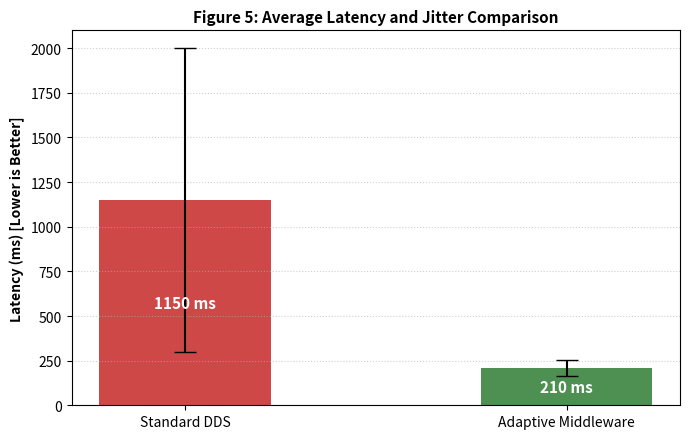

The matplotlib source for this figure: (Note: this script raises an exception after producing the figure.)
import numpy as np
import matplotlib.pyplot as plt

# تنظیمات عمومی گراف‌ها
plt.rcParams.update({'font.size': 10, 'figure.autolayout': True})

# ---------------------------------------------------------
# Figure 5: Latency & Jitter Comparison (Scatter / Errorbar)
# ---------------------------------------------------------
fig, ax = plt.subplots(figsize=(7, 4.5))

categories = ['Standard DDS', 'Adaptive Middleware']
mean_latency = [1150, 210]  # میانگین لیتنسی به میلی‌ثانیه
jitter = [850, 45]          # انحراف معیار / جیتر

bars = ax.bar(categories, mean_latency, yerr=jitter, capsize=8, 
              color=['#c62828', '#2e7d32'], alpha=0.85, width=0.45, error_kw={'ecolor': 'black', 'lw': 1.5})

ax.set_ylabel('Latency (ms) [Lower is Better]', fontweight='bold')
ax.set_title('Figure 5: Average Latency and Jitter Comparison', fontsize=11, fontweight='bold')
ax.grid(True, axis='y', linestyle=':', alpha=0.6)

# درج مقادیر روی میله‌ها
for bar in bars:
    yval = bar.get_height()
    ax.text(bar.get_x() + bar.get_width()/2.0, yval / 2, f'{int(yval)} ms', ha='center', va='center', color='white', fontweight='bold', fontsize=11)

plt.savefig('/root/dds_qos_project/plot5_latency_jitter.png', dpi=300)
plt.close()

# ---------------------------------------------------------
# Figure 6: Network Overhead (Control vs Data Bandwidth)
# ---------------------------------------------------------
plt.figure(figsize=(7, 4.5))

stages = ['Stage 1\n(Nominal)', 'Stage 2\n(Mild Loss)', 'Stage 3\n(Congested)', 'Stage 4\n(Severe DDIL)']
data_payload = [100, 85, 60, 30]      # KB/s
control_overhead = [15, 35, 80, 110]  # Standard DDS retransmission / HEARTBEAT overhead
adaptive_overhead = [12, 18, 22, 15] # Adaptive dynamic throttling control overhead

x = np.arange(len(stages))
width = 0.35

plt.bar(x - width/2, control_overhead, width, label='Standard DDS Control Overhead (NACK/Heartbeat)', color='#c62828')
plt.bar(x + width/2, adaptive_overhead, width, label='Adaptive Middleware Control Overhead', color='#2e7d32')

plt.title('Figure 6: Protocol Control Overhead Across Network Conditions', fontsize=11, fontweight='bold')
plt.xlabel('Network Degradation Phase', fontweight='bold')
plt.ylabel('Overhead Traffic (KB/s)', fontweight='bold')
plt.xticks(x, stages)
plt.legend()
plt.grid(True, axis='y', linestyle=':', alpha=0.6)

plt.savefig('/root/dds_qos_project/plot6_protocol_overhead.png', dpi=300)
plt.close()

# ---------------------------------------------------------
# Figure 7: Queue Backpressure & Buffer Occupancy Over Time
# ---------------------------------------------------------
plt.figure(figsize=(7, 4.5))

time_steps = np.arange(0, 300, 5)
# شبیه‌سازی پر شدن صف در حالت استاندارد و مدیریت صف در حالت ادپتیو
std_queue = [min(100, int(0.005 * t**1.8)) if t > 50 else 5 for t in time_steps]
adap_queue = [min(35, int(15 + 10 * np.sin(t/20) + (t/20))) if t > 150 else 5 for t in time_steps]

plt.plot(time_steps, std_queue, color='#c62828', linestyle='--', linewidth=2.5, label='Standard DDS Queue (Overflow Risk)')
plt.plot(time_steps, adap_queue, color='#2e7d32', linestyle='-', linewidth=2.5, label='Adaptive Queue (Active Dropping/Throttling)')

plt.axhline(y=100, color='black', linestyle=':', label='Max Buffer Capacity Limit')

plt.title('Figure 7: Transmit Buffer Occupancy Over Message Stream', fontsize=11, fontweight='bold')
plt.xlabel('Sequence Message ID / Time Progress', fontweight='bold')
plt.ylabel('Queue Fill Level (%)', fontweight='bold')
plt.grid(True, linestyle=':', alpha=0.6)
plt.legend(loc='upper left')

plt.savefig('/root/dds_qos_project/plot7_queue_occupancy.png', dpi=300)
plt.close()

# ---------------------------------------------------------
# Figure 8: Packet Loss Breakdown (Uncontrolled Drop vs Controlled Drop)
# ---------------------------------------------------------
plt.figure(figsize=(7, 4.5))

categories = ['Standard DDS', 'Adaptive Middleware']
overflow_drops = [143, 12]   # دراپ ناشی از سرریز شدن صف
policy_drops = [0, 45]       # دراپ هوشمند براساس اولویت داده (Soft Drop)

x = np.arange(len(categories))
width = 0.4

plt.bar(x, overflow_drops, width, label='Uncontrolled Drops (Buffer Overflow)', color='#b71c1c')
plt.bar(x, policy_drops, width, bottom=overflow_drops, label='Controlled Drops (QoS Priority Filtering)', color='#f57c00')

plt.title('Figure 8: Packet Loss Classification & Drop Dynamics', fontsize=11, fontweight='bold')
plt.ylabel('Number of Packets Lost / Filtered', fontweight='bold')
plt.xticks(x, categories, fontweight='bold')
plt.legend()
plt.grid(True, axis='y', linestyle=':', alpha=0.6)

plt.savefig('/root/dds_qos_project/plot8_packet_drop_breakdown.png', dpi=300)
plt.close()

print("[+] Extended evaluation plots (Figures 5-8) generated successfully!")
